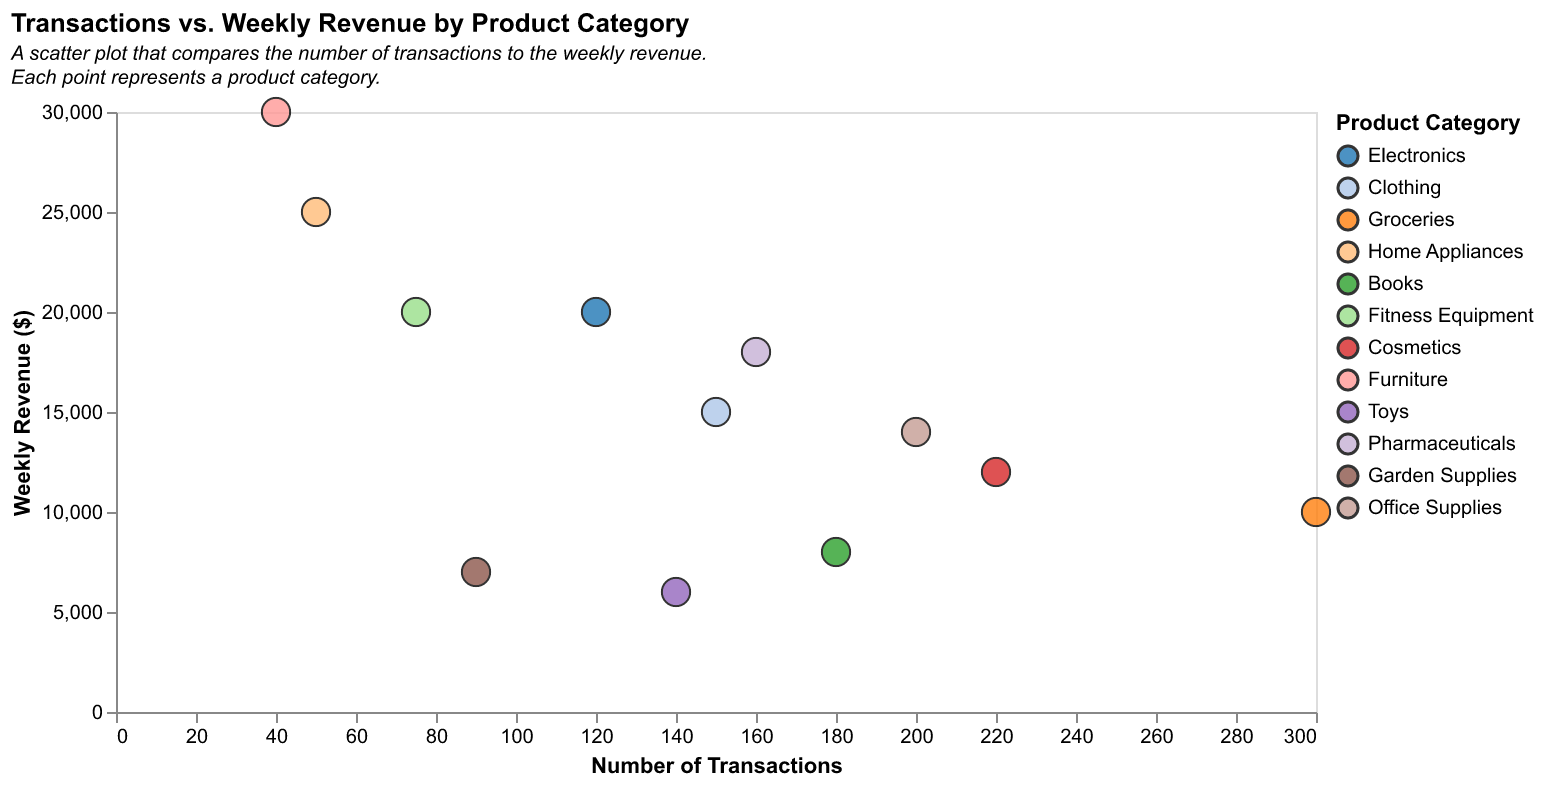

The data file committed next to this chart (first rows):
Product Category, Number of Transactions, Weekly Revenue
Electronics, 120, 20000
Clothing, 150, 15000
Groceries, 300, 10000
Home Appliances, 50, 25000
Books, 180, 8000
Fitness Equipment, 75, 20000
Cosmetics, 220, 12000
Furniture, 40, 30000
Toys, 140, 6000
Pharmaceuticals, 160, 18000
Garden Supplies, 90, 7000
Office Supplies, 200, 14000
